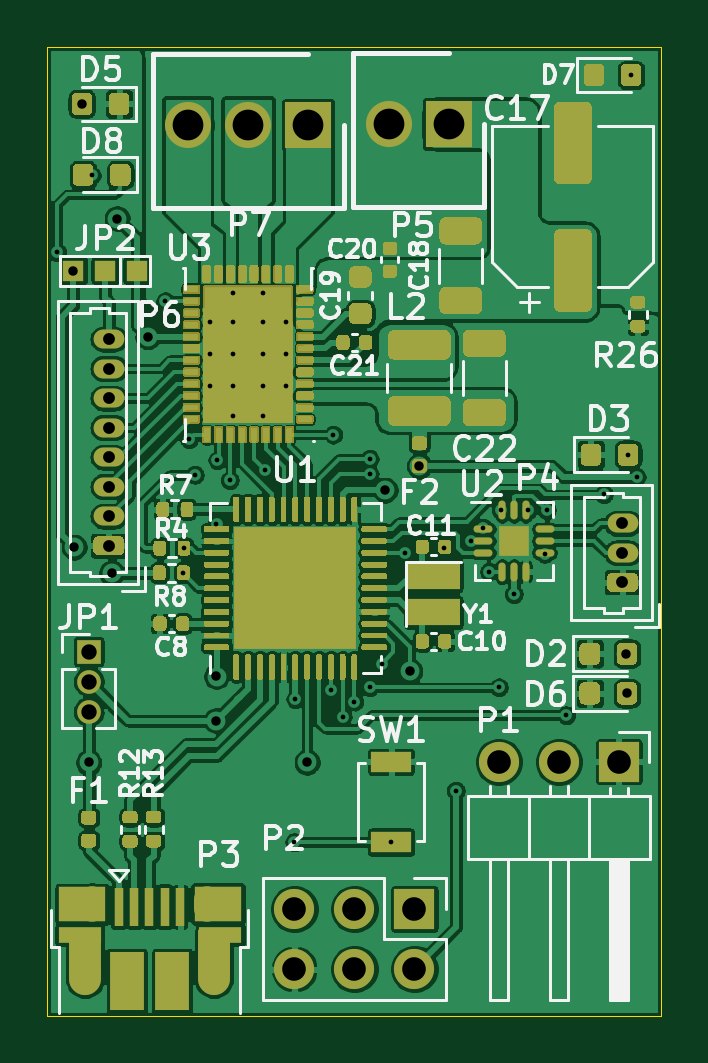
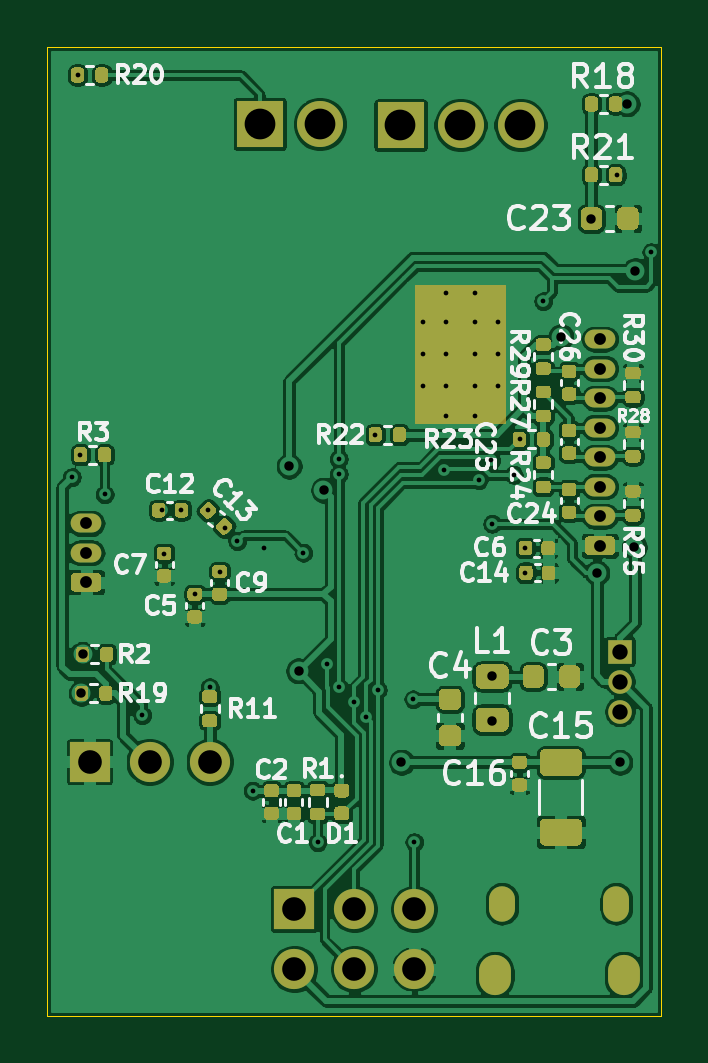
Circuit board: 11 layer files. Board 26.0 x 41.0 mm.
- bottom_copper: Driverino-B_Cu.gbr (274634 bytes)
- bottom_mask: Driverino-B_Mask.gbr (27629 bytes)
- paste: Driverino-B_Paste.gbr (24985 bytes)
- bottom_silk: Driverino-B_SilkS.gbr (35060 bytes)
- outline: Driverino-Edge_Cuts.gbr (694 bytes)
- top_copper: Driverino-F_Cu.gbr (345976 bytes)
- top_mask: Driverino-F_Mask.gbr (49474 bytes)
- paste: Driverino-F_Paste.gbr (55397 bytes)
- top_silk: Driverino-F_SilkS.gbr (38825 bytes)
- drill: Driverino-NPTH.drl (269 bytes)
- drill: Driverino-PTH.drl (2116 bytes)

=== bottom_copper: Driverino-B_Cu.gbr (274634 bytes, source omitted) ===
=== bottom_mask: Driverino-B_Mask.gbr (27629 bytes, source omitted) ===
=== paste: Driverino-B_Paste.gbr (24985 bytes, source omitted) ===
=== bottom_silk: Driverino-B_SilkS.gbr (35060 bytes, source omitted) ===
=== outline: Driverino-Edge_Cuts.gbr ===
%TF.GenerationSoftware,KiCad,Pcbnew,(5.1.9)-1*%
%TF.CreationDate,2021-05-05T16:58:35+02:00*%
%TF.ProjectId,Driverino,44726976-6572-4696-9e6f-2e6b69636164,rev?*%
%TF.SameCoordinates,Original*%
%TF.FileFunction,Profile,NP*%
%FSLAX46Y46*%
G04 Gerber Fmt 4.6, Leading zero omitted, Abs format (unit mm)*
G04 Created by KiCad (PCBNEW (5.1.9)-1) date 2021-05-05 16:58:35*
%MOMM*%
%LPD*%
G01*
G04 APERTURE LIST*
%TA.AperFunction,Profile*%
%ADD10C,0.050000*%
%TD*%
G04 APERTURE END LIST*
D10*
X158000000Y-76000000D02*
X132000000Y-76000000D01*
X158000000Y-117000000D02*
X158000000Y-76000000D01*
X132000000Y-117000000D02*
X158000000Y-117000000D01*
X132000000Y-76000000D02*
X132000000Y-117000000D01*
M02*

=== top_copper: Driverino-F_Cu.gbr (345976 bytes, source omitted) ===
=== top_mask: Driverino-F_Mask.gbr (49474 bytes, source omitted) ===
=== paste: Driverino-F_Paste.gbr (55397 bytes, source omitted) ===
=== top_silk: Driverino-F_SilkS.gbr (38825 bytes, source omitted) ===
=== drill: Driverino-NPTH.drl ===
M48
; DRILL file {KiCad (5.1.9)-1} date 05/05/21 16:58:37
; FORMAT={-:-/ absolute / inch / decimal}
; #@! TF.CreationDate,2021-05-05T16:58:37+02:00
; #@! TF.GenerationSoftware,Kicad,Pcbnew,(5.1.9)-1
; #@! TF.FileFunction,NonPlated,1,2,NPTH
FMAT,2
INCH
%
G90
G05
T0
M30

=== drill: Driverino-PTH.drl ===
M48
; DRILL file {KiCad (5.1.9)-1} date 05/05/21 16:58:37
; FORMAT={-:-/ absolute / inch / decimal}
; #@! TF.CreationDate,2021-05-05T16:58:37+02:00
; #@! TF.GenerationSoftware,Kicad,Pcbnew,(5.1.9)-1
; #@! TF.FileFunction,Plated,1,2,PTH
FMAT,2
INCH
T1C0.0079
T2C0.0157
T3C0.0197
T4C0.0256
T5C0.0276
T6C0.0394
T7C0.0512
%
G90
G05
T1
X5.2136Y-3.3334
X5.2707Y-3.2057
X5.3937Y-3.4154
X5.4232Y-3.8681
X5.4246Y-3.8268
X5.4331Y-3.6457
X5.4429Y-3.7047
X5.4685Y-3.4508
X5.4685Y-3.5039
X5.4685Y-3.5571
X5.4788Y-3.7864
X5.4802Y-3.6805
X5.5011Y-3.7136
X5.5069Y-3.4016
X5.5069Y-3.4508
X5.5069Y-3.5039
X5.5069Y-3.5571
X5.5069Y-3.6063
X5.5561Y-3.4016
X5.5561Y-3.4508
X5.5561Y-3.5039
X5.5561Y-3.5571
X5.5561Y-3.6063
X5.5591Y-3.6969
X5.5945Y-3.4508
X5.5945Y-3.5039
X5.5945Y-3.5571
X5.6087Y-4.3169
X5.6102Y-4.0787
X5.6693Y-4.063
X5.6732Y-3.6378
X5.689Y-4.1083
X5.7087Y-4.0827
X5.7343Y-3.6781
X5.7343Y-3.7037
X5.7343Y-4.0591
X5.7539Y-4.0197
X5.7697Y-4.3169
X5.7933Y-3.8346
X5.8583Y-3.8268
X5.878Y-4.2311
X5.9037Y-3.8153
X5.9232Y-3.7933
X5.9331Y-3.8661
X5.9496Y-4.0591
X5.9528Y-3.7638
X5.9744Y-3.9037
X5.998Y-3.7638
X6.0256Y-3.8366
X6.0295Y-3.7638
X6.062Y-4.1053
X6.1246Y-3.7372
X6.1649Y-3.6713
X6.1693Y-3.0384
X6.1791Y-3.7087
T2
X5.2402Y-3.3642
X5.2416Y-3.8253
X5.2539Y-3.0866
X5.2657Y-4.1841
X5.3041Y-3.8681
X5.3134Y-3.2776
X5.3642Y-3.4744
X5.4783Y-4.1142
X5.4788Y-4.0408
X5.6299Y-4.1839
X5.7598Y-3.7303
X5.8012Y-4.0315
X5.8169Y-3.6904
X6.1614Y-4.0039
X6.1634Y-4.0689
T3
X5.2992Y-3.4783
X5.2992Y-3.5276
X5.2992Y-3.5768
X5.2992Y-3.626
X5.2992Y-3.6752
X5.2992Y-3.7244
X5.2992Y-3.7736
X5.2992Y-3.8228
X6.1555Y-3.7854
X6.1555Y-3.8346
X6.1555Y-3.8839
T4
X5.2657Y-3.9992
X5.2657Y-4.0492
X5.2657Y-4.0992
T6
X5.6087Y-4.4283
X5.6087Y-4.5283
X5.7087Y-4.4283
X5.7087Y-4.5283
X5.8087Y-4.4283
X5.8087Y-4.5283
X5.9496Y-4.1831
X6.0496Y-4.1831
X6.1496Y-4.1831
T7
X5.4315Y-3.122
X5.5315Y-3.122
X5.6315Y-3.122
X5.7661Y-3.1201
X5.8661Y-3.1201
T4
G00X5.2719Y-4.4278
M15
G01X5.2719Y-4.412
M16
G05
G00X5.4624Y-4.4278
M15
G01X5.4624Y-4.412
M16
G05
T5
G00X5.2596Y-4.5478
M15
G01X5.2596Y-4.5281
M16
G05
G00X5.4746Y-4.5478
M15
G01X5.4746Y-4.5281
M16
G05
T0
M30

